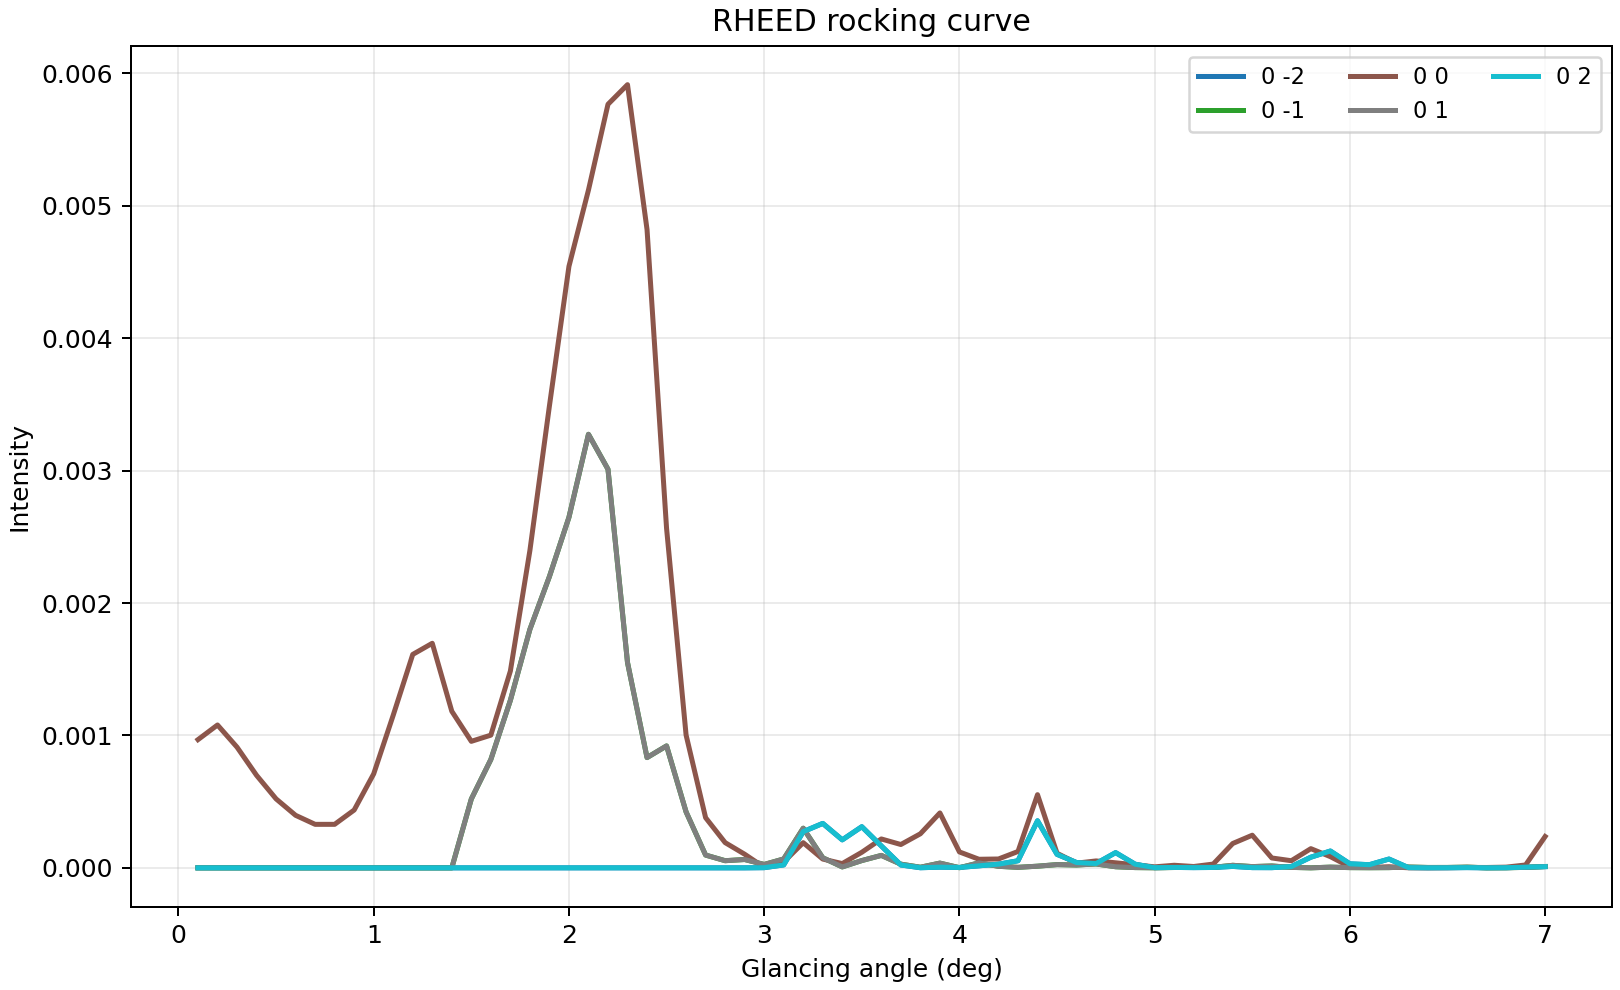

The data file committed next to this chart (first rows):
angle_deg, 0 -2, 0 -1, 0 0, 0 1, 0 2
0.1, 0, 0, 0.0009682, 0, 0
0.2, 0, 0, 0.001079, 0, 0
0.3, 0, 0, 0.0009114, 0, 0
0.4, 0, 0, 0.0006987, 0, 0
0.5, 0, 0, 0.0005208, 0, 0
0.6, 0, 0, 0.0003966, 0, 0
0.7, 0, 0, 0.0003284, 0, 0
0.8, 0, 0, 0.0003285, 0, 0
0.9, 0, 0, 0.0004367, 0, 0
1, 0, 0, 0.0007098, 0, 0
1.1, 0, 0, 0.001153, 0, 0
1.2, 0, 0, 0.001612, 0, 0
1.3, 0, 0, 0.001696, 0, 0
1.4, 0, 0, 0.001183, 0, 0
1.5, 0, 0.0005199, 0.0009554, 0.0005199, 0
1.6, 0, 0.0008181, 0.001002, 0.0008181, 0
1.7, 0, 0.001265, 0.001486, 0.001265, 0
1.8, 0, 0.001801, 0.002396, 0.001801, 0
1.9, 0, 0.0022, 0.003488, 0.0022, 0
2, 0, 0.002647, 0.004542, 0.002647, 0
2.1, 0, 0.003274, 0.005119, 0.003274, 0
2.2, 0, 0.00301, 0.005766, 0.00301, 0
2.3, 0, 0.00155, 0.005915, 0.00155, 0
2.4, 0, 0.0008327, 0.00482, 0.0008327, 0
2.5, 0, 0.0009209, 0.002564, 0.0009209, 0
2.6, 0, 0.0004225, 0.001003, 0.0004225, 0
2.7, 0, 9.645893054e-05, 0.0003788, 9.645893054e-05, 0
2.8, 0, 5.394573499e-05, 0.0001905, 5.394573499e-05, 0
2.9, 0, 6.293636099e-05, 0.0001028, 6.293636099e-05, 0
3, 1.33135188e-06, 2.558025697e-05, 3.836955412e-06, 2.558025697e-05, 1.33135188e-06
3.1, 2.220769902e-05, 6.712038665e-05, 4.41287291e-05, 6.712038665e-05, 2.220769902e-05
3.2, 0.0002733, 0.0002992, 0.00019, 0.0002992, 0.0002733
3.3, 0.0003356, 7.612592409e-05, 6.636737301e-05, 7.612592409e-05, 0.0003356
3.4, 0.0002114, 7.090427176e-06, 3.208020678e-05, 7.090427176e-06, 0.0002114
3.5, 0.0003106, 5.487192328e-05, 0.0001175, 5.487192328e-05, 0.0003106
3.6, 0.0001655, 9.392780627e-05, 0.0002181, 9.392780627e-05, 0.0001655
3.7, 2.157017663e-05, 2.782544966e-05, 0.0001762, 2.782544966e-05, 2.157017663e-05
3.8, 8.896075357e-07, 4.494955415e-06, 0.0002571, 4.494955415e-06, 8.896075357e-07
3.9, 4.958992759e-06, 3.5734895e-05, 0.0004145, 3.5734895e-05, 4.958992759e-06
4, 2.908305602e-06, 9.507988629e-07, 0.0001202, 9.507988629e-07, 2.908305602e-06
4.1, 1.522971223e-05, 3.749698216e-05, 6.472290527e-05, 3.749698216e-05, 1.522971223e-05
4.2, 2.761379798e-05, 1.156444886e-05, 6.684799574e-05, 1.156444886e-05, 2.761379798e-05
4.3, 5.345680834e-05, 3.745639379e-06, 0.0001235, 3.745639379e-06, 5.345680834e-05
4.4, 0.0003553, 1.250241925e-05, 0.0005526, 1.250241925e-05, 0.0003553
4.5, 0.0001019, 2.445726236e-05, 0.00011, 2.445726236e-05, 0.0001019
4.6, 4.009254488e-05, 2.133918271e-05, 3.558940457e-05, 2.133918271e-05, 4.009254488e-05
4.7, 3.264062589e-05, 2.930698846e-05, 5.216568349e-05, 2.930698846e-05, 3.264062589e-05
4.8, 0.000115, 8.267365406e-06, 3.808237142e-05, 8.267365406e-06, 0.000115
4.9, 2.752581813e-05, 1.961219509e-06, 2.282629245e-05, 1.961219509e-06, 2.752581813e-05
5, 1.4309019e-06, 4.749270537e-07, 7.434997194e-06, 4.749270537e-07, 1.4309019e-06
5.1, 3.079029413e-06, 2.518117985e-06, 1.949901172e-05, 2.518117985e-06, 3.079029413e-06
5.2, 1.664132004e-06, 4.646390124e-06, 1.003803692e-05, 4.646390124e-06, 1.664132004e-06
5.3, 2.775570896e-06, 3.74367587e-06, 2.854940761e-05, 3.74367587e-06, 2.775570896e-06
5.4, 1.0721173e-05, 1.911896582e-05, 0.0001839, 1.911896582e-05, 1.0721173e-05
5.5, 1.729894846e-06, 9.401984935e-06, 0.0002464, 9.401984935e-06, 1.729894846e-06
5.6, 1.397037072e-06, 1.409901119e-05, 7.454157163e-05, 1.409901119e-05, 1.397037072e-06
5.7, 9.465589696e-06, 3.336331826e-06, 5.377194299e-05, 3.336331826e-06, 9.465589696e-06
5.8, 8.042658767e-05, 3.724129416e-08, 0.0001449, 3.724129416e-08, 8.042658767e-05
5.9, 0.000127, 5.259372291e-06, 8.448301745e-05, 5.259372291e-06, 0.000127
6, 3.035195518e-05, 1.692525679e-06, 7.6079133e-06, 1.692525679e-06, 3.035195518e-05
... 10 more rows
